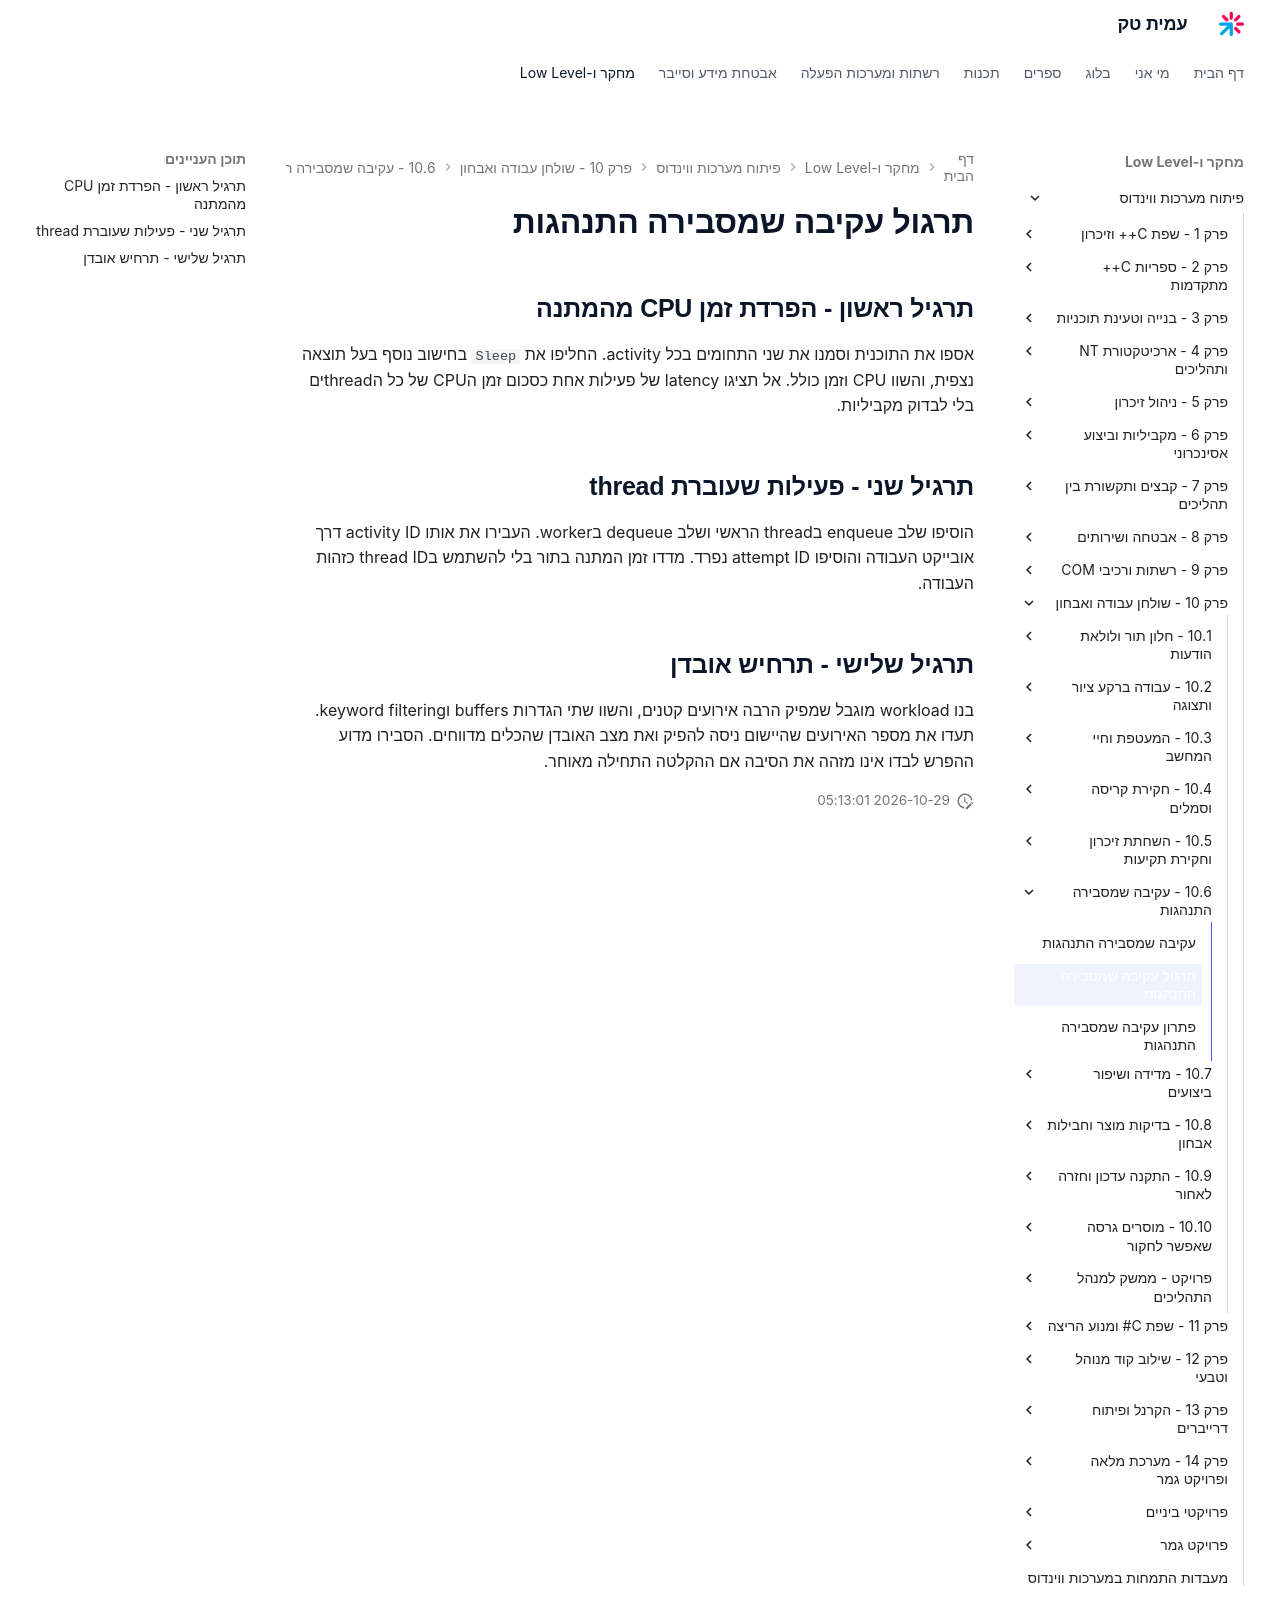

repository: AmitPinchasi/amittech · page: פיתוח-מערכות-ווינדוס/10 - שולחן עבודה ואבחון/10.6 - עקיבה שמסבירה התנהגות/10.6 - עקיבה שמסבירה התנהגות - תרגול/index.html · generator: mkdocs

# תרגול עקיבה שמסבירה התנהגות

## תרגיל ראשון - הפרדת זמן CPU מהמתנה

אספו את התוכנית וסמנו את שני התחומים בכל activity. החליפו את `Sleep` בחישוב נוסף בעל תוצאה נצפית, והשוו CPU וזמן כולל. אל תציגו latency של פעילות אחת כסכום זמן הCPU של כל הthreadים בלי לבדוק מקביליות.

## תרגיל שני - פעילות שעוברת thread

הוסיפו שלב enqueue בthread הראשי ושלב dequeue בworker. העבירו את אותו activity ID דרך אובייקט העבודה והוסיפו attempt ID נפרד. מדדו זמן המתנה בתור בלי להשתמש בthread ID כזהות העבודה.

## תרגיל שלישי - תרחיש אובדן

בנו workload מוגבל שמפיק הרבה אירועים קטנים, והשוו שתי הגדרות buffers וkeyword filtering. תעדו את מספר האירועים שהיישום ניסה להפיק ואת מצב האובדן שהכלים מדווחים. הסבירו מדוע ההפרש לבדו אינו מזהה את הסיבה אם ההקלטה התחילה מאוחר.
